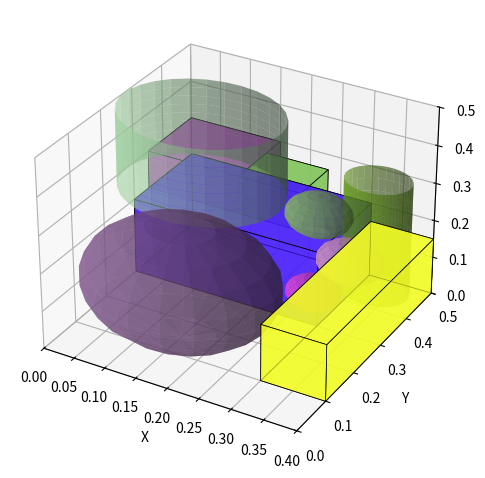

Reproduce this figure in Python.
import numpy as np
import matplotlib.pyplot as plt
from itertools import product, permutations
from mpl_toolkits.mplot3d.art3d import Poly3DCollection
import random

# Base class
class Shape3D:
    def __init__(self):
        self.position = None

    def get_center(self):
        raise NotImplementedError

    def collides_with(self, other):
        raise NotImplementedError

    def get_bounding_box(self):
        raise NotImplementedError

    def is_inside_box(self, box_size):
        min_corner, max_corner = self.get_bounding_box()
        return np.all(min_corner >= 0) and np.all(max_corner <= box_size)


# Sphere class
class Sphere(Shape3D):
    def __init__(self, diameter):
        super().__init__()
        self.radius = diameter / 2

    def get_center(self):
        return self.position

    def get_bounding_box(self):
        r = self.radius
        return self.position - r, self.position + r

    def collides_with(self, other):
        if isinstance(other, Sphere):
            return np.linalg.norm(self.position - other.position) < (self.radius + other.radius)
        elif isinstance(other, Cuboid) or isinstance(other, Cylinder):
            return other.collides_with(self)  # Delegate to other
        return False


# Cuboid class
class Cuboid(Shape3D):
    def __init__(self, size):
        super().__init__()
        self.size = np.array(size)

    def get_orientations(self):
        return [np.array(p) for p in set(permutations(self.size))]

    def get_center(self):
        return self.position + self.size / 2

    def get_bounding_box(self):
        return self.position, self.position + self.size

    def collides_with(self, other):
        if isinstance(other, Cuboid):
            for i in range(3):
                if self.position[i] + self.size[i] <= other.position[i] or \
                   other.position[i] + other.size[i] <= self.position[i]:
                    return False
            return True
        elif isinstance(other, Sphere):
            closest = np.maximum(self.position, np.minimum(other.position, self.position + self.size))
            dist = np.linalg.norm(other.position - closest)
            return dist < other.radius
        elif isinstance(other, Cylinder):
            return other.collides_with(self)
        return False


# Cylinder class
class Cylinder(Shape3D):
    def __init__(self, diameter, height):
        super().__init__()
        self.radius = diameter / 2
        self.height = height

    def get_orientations(self):
        return ["z", "x", "y"]

    def get_center(self):
        return self.position + np.array([0, 0, self.height / 2])

    def get_bounding_box(self):
        return self.position - [self.radius, self.radius, 0], self.position + [self.radius, self.radius, self.height]

    def collides_with(self, other):
        if isinstance(other, Cylinder):
            dz = abs(self.get_center()[2] - other.get_center()[2])
            vertical_clearance = (self.height + other.height) / 2
            dxdy = np.linalg.norm(self.get_center()[:2] - other.get_center()[:2])
            return dxdy < (self.radius + other.radius) and dz < vertical_clearance
        elif isinstance(other, Sphere):
            dxdy = np.linalg.norm(self.get_center()[:2] - other.get_center()[:2])
            dz = abs(self.get_center()[2] - other.get_center()[2])
            return dxdy < (self.radius + other.radius) and dz < (self.height / 2 + other.radius)
        elif isinstance(other, Cuboid):
            closest = np.maximum(other.position, np.minimum(self.get_center(), other.position + other.size))
            return np.linalg.norm(self.get_center() - closest) < self.radius
        return False


# General packer
class FlexiblePacker:
    def __init__(self, box_size, objects, K=1, K2=1, grid_step=0.05):
        self.box_size = np.array(box_size)
        self.objects = objects
        self.placed_objects = []
        self.K = K
        self.K2 = K2
        self.grid_step = grid_step

    def is_position_valid(self, obj, position):
        obj.position = position
        if not obj.is_inside_box(self.box_size):
            return False
        for other in self.placed_objects:
            if obj.collides_with(other):
                return False
        return True

    def compute_cost(self, obj):
        center = obj.get_center()
        h_thres = center[2]
        dist_sum = sum(np.linalg.norm(center - o.get_center()) for o in self.placed_objects)
        return self.K * h_thres + self.K2 * dist_sum

    def find_best_position(self, obj):
        best_cost = float('inf')
        best_position = None
        best_config = None

        if isinstance(obj, Sphere):
            radius = obj.radius
            r = [np.arange(radius, self.box_size[i] - radius + self.grid_step, self.grid_step) for i in range(3)]
            for pos in product(*r):
                pos = np.array(pos)
                if self.is_position_valid(obj, pos):
                    cost = self.compute_cost(obj)
                    if cost < best_cost:
                        best_cost = cost
                        best_position = pos
        elif isinstance(obj, Cuboid):
            for orientation in obj.get_orientations():
                obj.size = orientation
                r = [np.arange(0, self.box_size[i] - orientation[i] + self.grid_step, self.grid_step) for i in range(3)]
                for pos in product(*r):
                    pos = np.array(pos)
                    if self.is_position_valid(obj, pos):
                        cost = self.compute_cost(obj)
                        if cost < best_cost:
                            best_cost = cost
                            best_position = pos
                            best_config = orientation
            if best_config is not None:
                obj.size = best_config
        elif isinstance(obj, Cylinder):
            for axis in obj.get_orientations():
                if axis == "z":
                    r = [np.arange(obj.radius, self.box_size[0] - obj.radius + self.grid_step, self.grid_step),
                         np.arange(obj.radius, self.box_size[1] - obj.radius + self.grid_step, self.grid_step),
                         np.arange(0, self.box_size[2] - obj.height + self.grid_step, self.grid_step)]
                    for pos in product(*r):
                        pos = np.array(pos)
                        if self.is_position_valid(obj, pos):
                            cost = self.compute_cost(obj)
                            if cost < best_cost:
                                best_cost = cost
                                best_position = pos
        return best_position

    def pack_objects(self):
        for obj in self.objects:
            pos = self.find_best_position(obj)
            if pos is not None:
                obj.position = pos
                self.placed_objects.append(obj)
            else:
                print(f"Could not place object: {type(obj).__name__}")
        return self.placed_objects

    def compute_packing_summary(self):
        total_volume = np.prod(self.box_size)
        used_volume = 0
        max_z = 0

        for obj in self.placed_objects:
            if isinstance(obj, Sphere):
                used_volume += 4/3 * np.pi * obj.radius ** 3
                max_z = max(max_z, obj.position[2] + obj.radius)
            elif isinstance(obj, Cuboid):
                used_volume += np.prod(obj.size)
                max_z = max(max_z, obj.position[2] + obj.size[2])
            elif isinstance(obj, Cylinder):
                used_volume += np.pi * obj.radius**2 * obj.height
                max_z = max(max_z, obj.position[2] + obj.height)

        density = used_volume / total_volume * 100
        wasted = 100 - density

        return {
            "Packing Density (%)": round(density, 2),
            "Max Z Height": round(max_z, 2),
            "Wasted Volume (%)": round(wasted, 2)
        }

    def visualize(self):
        fig = plt.figure()
        ax = fig.add_subplot(111, projection='3d')
        ax.set_xlim([0, self.box_size[0]])
        ax.set_ylim([0, self.box_size[1]])
        ax.set_zlim([0, self.box_size[2]])
        ax.set_xlabel("X")
        ax.set_ylabel("Y")
        ax.set_zlabel("Z")

        for obj in self.placed_objects:
            if isinstance(obj, Sphere):
                self.plot_sphere(ax, obj)
            elif isinstance(obj, Cuboid):
                self.plot_cuboid(ax, obj)
            elif isinstance(obj, Cylinder):
                self.plot_cylinder(ax, obj)

        plt.tight_layout()
        plt.show()

    @staticmethod
    def plot_sphere(ax, sphere):
        u, v = np.mgrid[0:2*np.pi:20j, 0:np.pi:10j]
        r = sphere.radius
        center = sphere.position
        x = r * np.cos(u) * np.sin(v) + center[0]
        y = r * np.sin(u) * np.sin(v) + center[1]
        z = r * np.cos(v) + center[2]
        ax.plot_surface(x, y, z, color=np.random.rand(3,), alpha=0.6)

    @staticmethod
    def plot_cuboid(ax, cuboid):
        p = cuboid.position
        dx, dy, dz = cuboid.size
        corners = np.array([
            [p[0], p[1], p[2]],
            [p[0] + dx, p[1], p[2]],
            [p[0] + dx, p[1] + dy, p[2]],
            [p[0], p[1] + dy, p[2]],
            [p[0], p[1], p[2] + dz],
            [p[0] + dx, p[1], p[2] + dz],
            [p[0] + dx, p[1] + dy, p[2] + dz],
            [p[0], p[1] + dy, p[2] + dz]
        ])
        faces = [[corners[i] for i in f] for f in [[0, 1, 2, 3], [4, 5, 6, 7],
                                                   [0, 1, 5, 4], [2, 3, 7, 6],
                                                   [1, 2, 6, 5], [0, 3, 7, 4]]]
        color = np.random.rand(3,)
        ax.add_collection3d(Poly3DCollection(faces, facecolors=color, edgecolors='k', linewidths=0.5, alpha=0.7))

    @staticmethod
    def plot_cylinder(ax, cylinder):
        z = np.linspace(0, cylinder.height, 10) + cylinder.position[2]
        theta = np.linspace(0, 2 * np.pi, 30)
        theta_grid, z_grid = np.meshgrid(theta, z)
        x_grid = cylinder.radius * np.cos(theta_grid) + cylinder.position[0]
        y_grid = cylinder.radius * np.sin(theta_grid) + cylinder.position[1]
        ax.plot_surface(x_grid, y_grid, z_grid, color=np.random.rand(3,), alpha=0.6)


# Example use
if __name__ == "__main__":
    box_size = [0.4, 0.5, 0.5]

    objects = [
        Sphere(0.3),
        Cuboid([0.2, 0.2, 0.3]),
        Cylinder(0.25, 0.2),
        Cuboid([0.15, 0.1, 0.4]),
        Sphere(0.1),
        Cylinder(0.1, 0.3),
        Sphere(0.08),
        Sphere(0.1),
        Cuboid([0.1, 0.1, 0.1]),
        Cuboid([0.15, 0.15, 0.1]),
    ]

    packer = FlexiblePacker(box_size, objects, K=2, K2=1, grid_step=0.05)
    packer.pack_objects()
    summary = packer.compute_packing_summary()
    print("Packing Summary:")
    for key, value in summary.items():
        print(f"{key}: {value}")
    packer.visualize()
